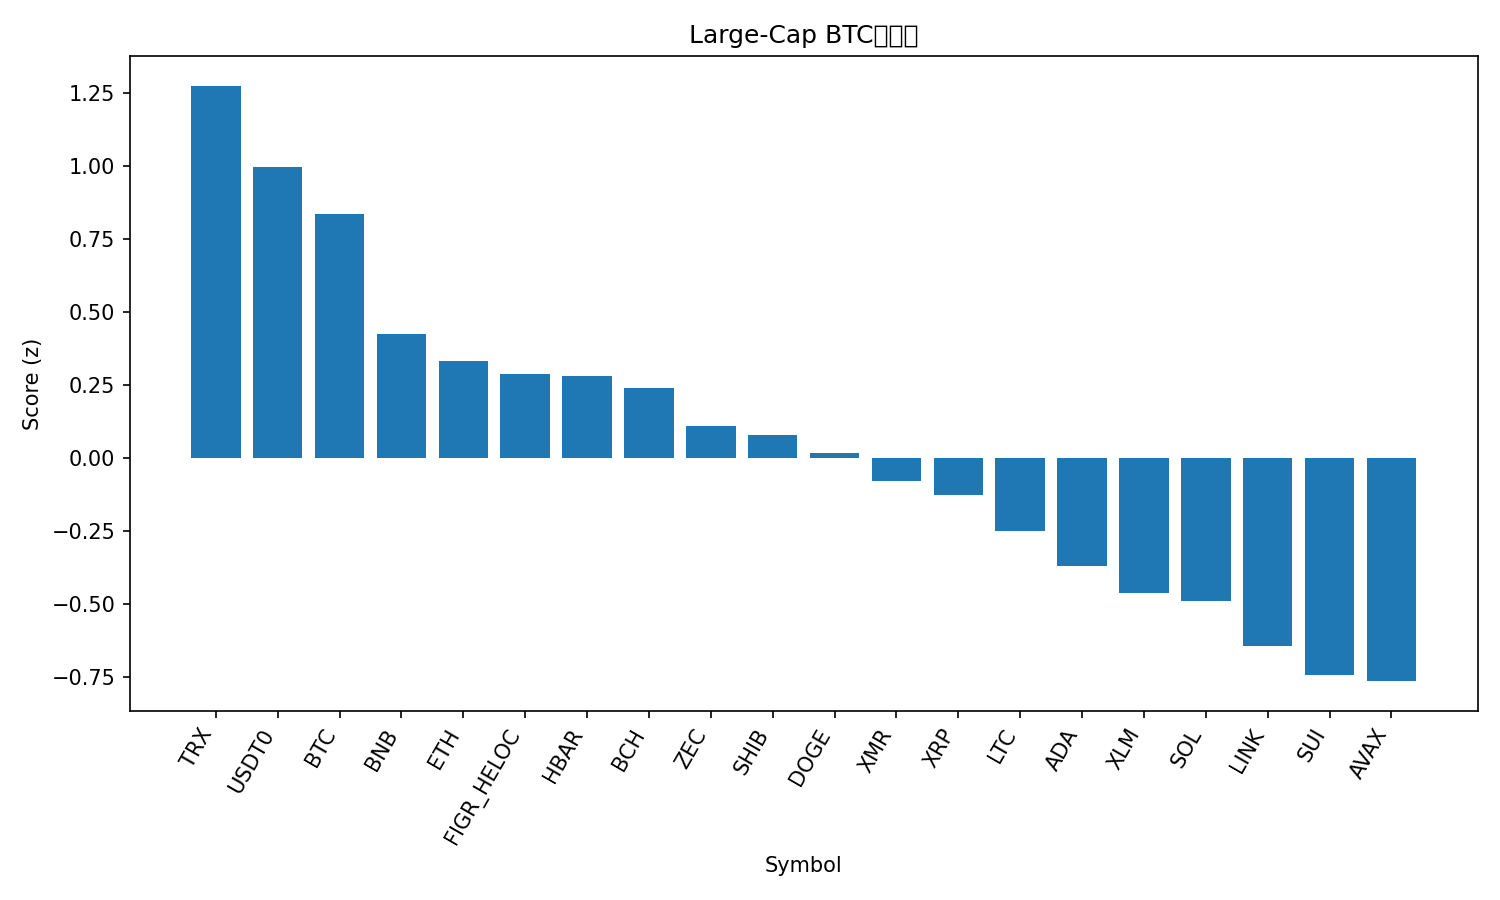

The file beside this chart, header and first rows:
rank, name, symbol, price_btc, price_usd, pct_1h_btc, pct_24h_btc, pct_7d_btc, market_cap_rank, market_cap_usd, volume_usd, score
1, TRON, TRX, 2.71e-06, 0.2926, 0.1682, 2.005, -7.407, 9, 27713894190, 1252444987, 1.276
2, USDT0, USDT0, 9.25e-06, 0.999, -0.1307, 2.635, 1.099, 31, 6700728356, 594316835, 0.9992
3, Bitcoin, BTC, 1.0, 107961, 0.0, 0.0, 0.0, 1, 2154926436316, 78582729030, 0.837
4, BNB, BNB, 0.009984, 1078, -0.3192, 0.9767, 0.8071, 4, 148818160353, 3104809032, 0.4256
5, Ethereum, ETH, 0.03503, 3784, -0.1517, -1.534, -0.1158, 2, 457409373955, 40545829469, 0.3339
6, Figure Heloc, FIGR_HELOC, 9.25e-06, 0.9993, -0.1804, -1.393, 1.782, 15, 13326007357, 44420924, 0.2888
7, Hedera, HBAR, 1.79e-06, 0.1929, -0.5106, 0.6222, 17.63, 27, 8222239482, 692631397, 0.2816
8, Bitcoin Cash, BCH, 0.004975, 537.4, -0.3337, -1.062, 12.86, 18, 10727795310, 492207178, 0.2411
9, Zcash, ZEC, 0.003069, 331.5, -1.112, 3.636, 42.48, 35, 5405674375, 868938512, 0.1087
10, Shiba Inu, SHIB, 8.9609e-11, 9.68e-06, -0.2376, -1.796, -2, 34, 5705427085, 227793367, 0.07928
11, Dogecoin, DOGE, 1.68e-06, 0.1813, -0.1956, -2.331, -5.642, 10, 27508273949, 3197421252, 0.01796
12, Monero, XMR, 0.00298, 321.9, -0.3239, -2.071, 0.1185, 32, 5936809458, 178127307, -0.07755
13, XRP, XRP, 2.279e-05, 2.46, -0.2664, -3.365, 3.924, 5, 148049076684, 6014544772, -0.1273
14, Litecoin, LTC, 0.000856, 92.46, -0.3202, -3.211, 0.3457, 30, 7073353862, 852587159, -0.2477
15, Cardano, ADA, 5.61e-06, 0.6055, -0.405, -2.739, -3.932, 11, 22158894190, 1515252839, -0.3703
16, Stellar, XLM, 2.76e-06, 0.2983, -0.4142, -3.289, -3.076, 21, 9573854889, 332733966, -0.4623
17, Solana, SOL, 0.001719, 185.6, -0.5384, -2.438, -0.7374, 6, 102065015149, 9604485644, -0.4876
18, Chainlink, LINK, 0.0001569, 16.95, -0.5849, -2.88, -0.4895, 17, 11824989154, 1383073954, -0.6419
19, Sui, SUI, 2.123e-05, 2.29, -0.3581, -5.501, -4.957, 26, 8319888939, 1463865868, -0.744
20, Avalanche, AVAX, 0.0001691, 18.27, -0.5863, -3.278, -4.526, 28, 7801007658, 636130707, -0.7637
21, Hyperliquid, HYPE, 0.0004206, 45.43, -1.149, -0.8496, 15.72, 16, 12348849921, 1043563970, -1.028
